Image classification data set "data" (weshavener/cherry_classification on GitHub). Class labels (2): cherry clean, cherry pit.

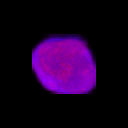
Label: cherry clean

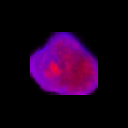
Label: cherry pit

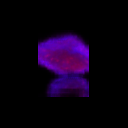
Label: cherry clean

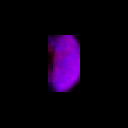
Label: cherry pit

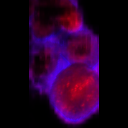
Label: cherry pit

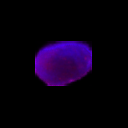
Label: cherry clean
